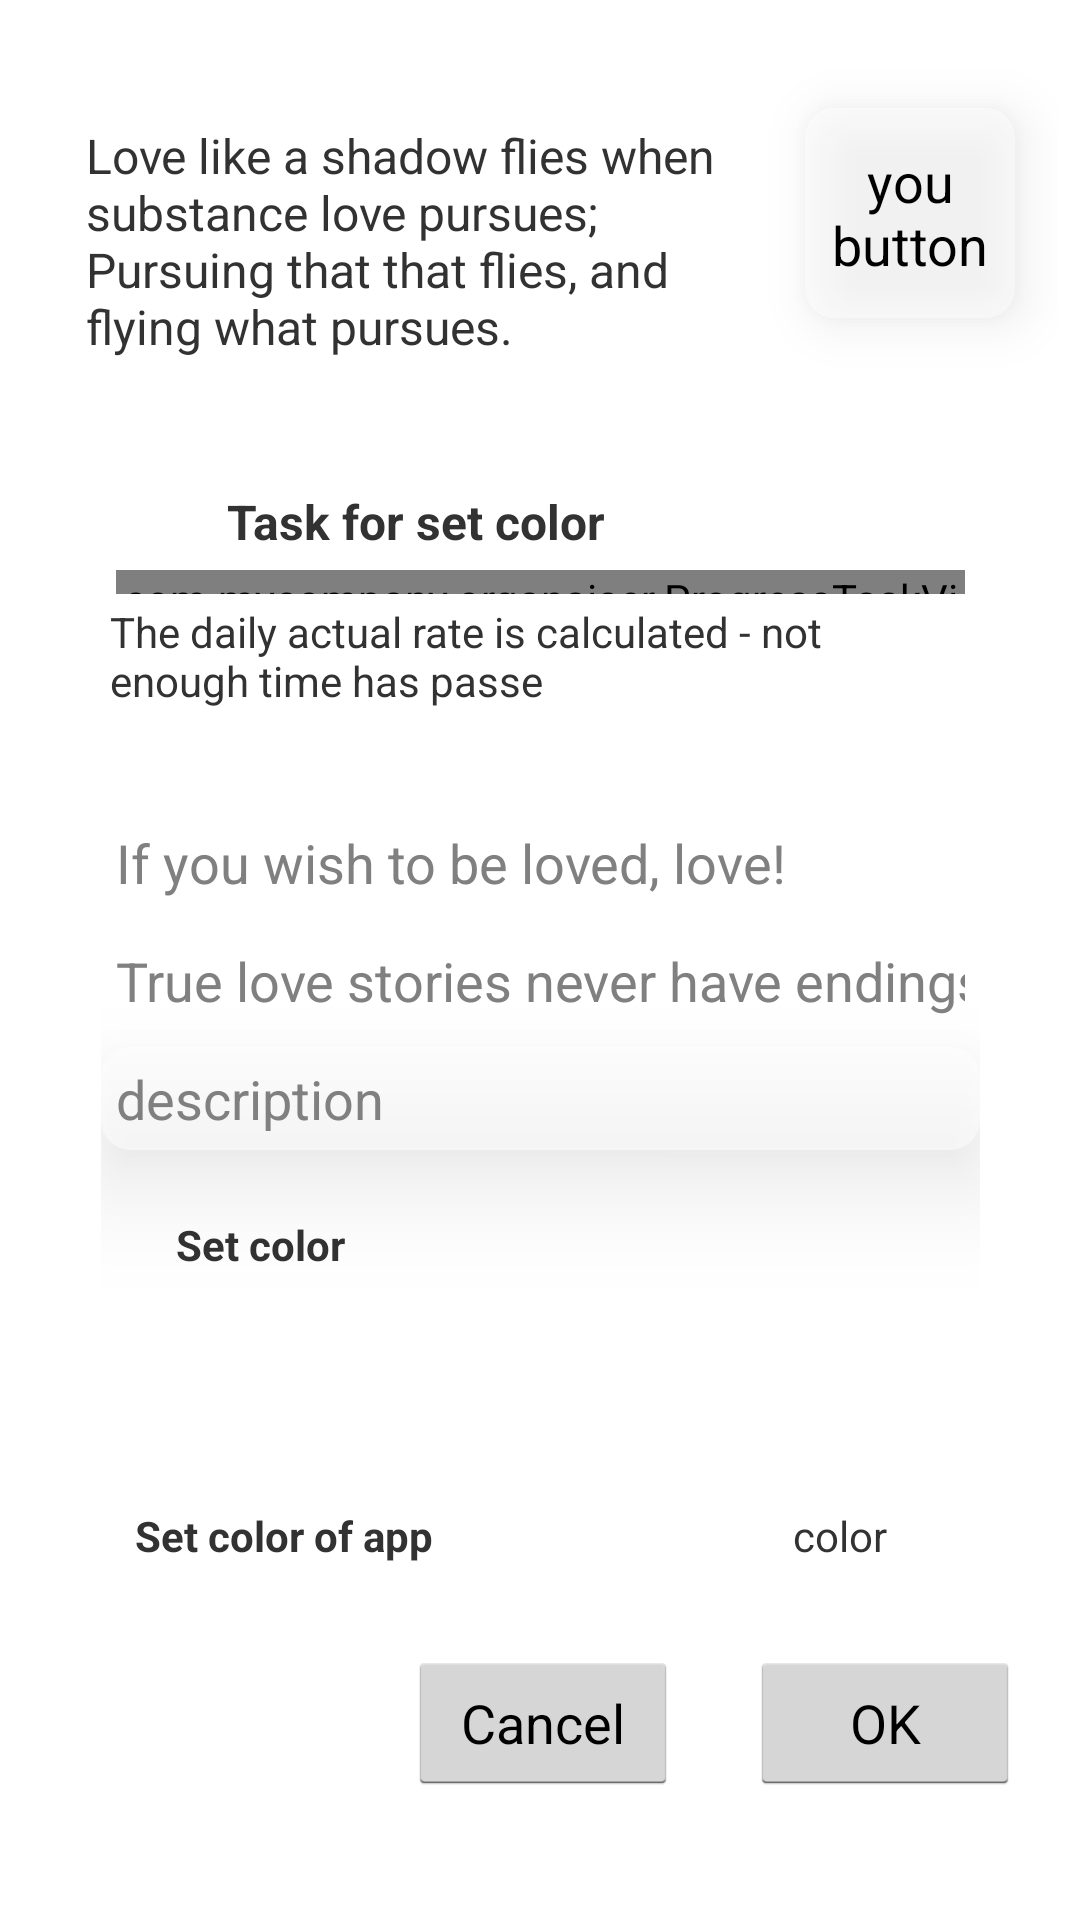

Reconstruct the res/layout file that produces this screen, plus the resources it refers to.
<!-- AndroidManifest.xml: application theme AppTheme -->
<!-- res/layout/dialog_settings_color_app.xml -->
<?xml version="1.0" encoding="utf-8"?>
<androidx.constraintlayout.widget.ConstraintLayout xmlns:android="http://schemas.android.com/apk/res/android"
    xmlns:app="http://schemas.android.com/apk/res-auto"
    xmlns:tools="http://schemas.android.com/tools"
    android:layout_width="match_parent"
    android:layout_height="wrap_content">

  <androidx.constraintlayout.widget.ConstraintLayout
      android:id="@+id/constraint_screen"
      android:layout_width="345dp"
      android:layout_height="wrap_content"
      android:layout_margin="20dp"
      app:layout_constraintEnd_toEndOf="parent"
      app:layout_constraintStart_toStartOf="parent"
      app:layout_constraintTop_toTopOf="parent"
      >

    <Button
        android:id="@+id/bt_demonstration"
        android:layout_width="70dp"
        android:layout_height="70dp"
        android:background="@drawable/selector_button_navigate"
        android:elevation="10dp"
        android:text="you button"
        app:layout_constraintEnd_toEndOf="parent"
        app:layout_constraintHorizontal_bias="0.555"
        app:layout_constraintStart_toEndOf="@+id/tv_demonstration"
        app:layout_constraintTop_toTopOf="@+id/tv_demonstration"
        />

    <LinearLayout
        android:layout_width="match_parent"
        android:layout_height="wrap_content"
        android:layout_margin="16dp"
        android:layout_weight="10"
        android:background="@drawable/shape_view_in_dialog"
        android:orientation="vertical"
        android:padding="10dp"
        app:layout_constraintBottom_toBottomOf="parent"
        app:layout_constraintEnd_toEndOf="parent"
        app:layout_constraintHorizontal_bias="1.0"
        app:layout_constraintStart_toStartOf="parent"
        app:layout_constraintTop_toBottomOf="@+id/include"
        app:layout_constraintVertical_bias="0.0"
        >

      <EditText
          android:id="@+id/et_title"
          android:layout_width="match_parent"
          android:layout_height="wrap_content"
          android:background="@drawable/shape_view_in_dialog"
          android:ems="10"
          android:hint="If you wish to be loved, love!"
          android:padding="5dp"
          />

      <EditText
          android:id="@+id/et_full_count"
          android:layout_width="match_parent"
          android:layout_height="wrap_content"
          android:layout_marginTop="5dp"
          android:background="@drawable/shape_view_in_dialog"
          android:ems="10"
          android:hint="True love stories never have endings"
          android:inputType="number"
          android:padding="5dp"
          />


      <EditText
          android:id="@+id/et_description"
          android:layout_width="match_parent"
          android:layout_height="match_parent"
          android:layout_marginTop="5dp"
          android:background="@drawable/shape_view_in_dialog"
          android:elevation="20dp"
          android:ems="10"
          android:gravity="start"
          android:hint="description"
          android:inputType="textMultiLine"
          android:maxHeight="100dp"
          android:padding="5dp"
          />

      <LinearLayout
          android:layout_width="match_parent"
          android:layout_height="wrap_content"
          android:layout_marginTop="7dp"
          android:background="@drawable/shape_view_in_dialog"
          android:orientation="horizontal"
          android:paddingBottom="2dp"
          android:paddingLeft="2dp"
          android:paddingTop="2dp"
          >

        <TextView
            android:layout_width="match_parent"
            android:layout_height="wrap_content"
            android:layout_marginBottom="2dp"
            android:layout_marginEnd="5dp"
            android:layout_marginStart="10dp"
            android:layout_weight="1"
            android:background="@drawable/shape_view_in_dialog"
            android:padding="13dp"
            android:text="Set color"
            android:textStyle="bold"
            />

        <TextView
            android:id="@+id/tv_new_task_set_color"
            android:layout_width="100dp"
            android:layout_height="wrap_content"
            android:layout_marginEnd="10dp"
            android:background="@drawable/shape_view_in_dialog"
            android:gravity="center"
            android:minWidth="100dp"
            android:padding="10dp"
            />
      </LinearLayout>

    </LinearLayout>
    <TextView
        android:id="@+id/tv_demonstration"
        android:layout_width="227dp"
        android:layout_height="99dp"
        android:layout_marginStart="16dp"
        android:layout_marginTop="16dp"
        android:background="@drawable/shape_view_in_dialog"
        android:padding="5dp"
        android:text="Love like a shadow flies when substance love pursues; Pursuing that that flies, and flying what pursues."
        android:textSize="16sp"
        app:layout_constraintStart_toStartOf="parent"
        app:layout_constraintTop_toTopOf="parent"
        />

    <include
        layout="@layout/task_item"
        android:id="@+id/include"
        android:layout_width="0dp"
        android:layout_height="wrap_content"
        android:layout_marginEnd="16dp"
        android:layout_marginStart="16dp"
        android:layout_marginTop="20dp"
        app:layout_constraintEnd_toEndOf="parent"
        app:layout_constraintHorizontal_bias="1.0"
        app:layout_constraintStart_toStartOf="parent"
        app:layout_constraintTop_toBottomOf="@+id/tv_demonstration"
        />

  </androidx.constraintlayout.widget.ConstraintLayout>
  <LinearLayout
      android:id="@+id/linear_edit_color"
      android:layout_width="match_parent"
      android:layout_height="wrap_content"
      android:layout_marginTop="20dp"
      android:layout_marginStart="20dp"
      android:layout_marginEnd="20dp"
      android:background="@drawable/shape_view_in_dialog"
      android:orientation="horizontal"
      android:paddingBottom="2dp"
      android:paddingLeft="2dp"
      android:paddingTop="2dp"
      app:layout_constraintTop_toBottomOf="@+id/constraint_screen"
      tools:layout_editor_absoluteX="0dp"
      >

    <TextView
        android:layout_width="match_parent"
        android:layout_height="wrap_content"
        android:layout_marginBottom="2dp"
        android:layout_marginEnd="5dp"
        android:layout_marginStart="10dp"
        android:layout_weight="1"
        android:background="@drawable/shape_view_in_dialog"
        android:padding="13dp"
        android:text="Set color of app"
        android:textStyle="bold"
        />

    <TextView
        android:id="@+id/tv_settings_color_app"
        android:layout_width="100dp"
        android:layout_height="wrap_content"
        android:layout_marginEnd="10dp"
        android:background="@drawable/shape_view_in_dialog"
        android:gravity="center"
        android:minWidth="100dp"
        android:padding="10dp"
        android:text="color"
        />
  </LinearLayout>
  <Button
      android:id="@+id/bt_settings_color_app_ok"
      android:layout_width="90dp"
      android:layout_height="wrap_content"
      android:layout_marginEnd="20dp"
      android:layout_marginTop="12dp"
      android:text="OK"
      app:layout_constraintEnd_toEndOf="parent"
      app:layout_constraintTop_toBottomOf="@+id/linear_edit_color"
      />
  <Button
      android:id="@+id/bt_settings_color_app_cancel"
      android:layout_width="90dp"
      android:layout_height="wrap_content"
      android:layout_marginEnd="24dp"
      android:layout_marginTop="12dp"
      android:text="Cancel"
      app:layout_constraintEnd_toStartOf="@+id/bt_settings_color_app_ok"
      app:layout_constraintTop_toBottomOf="@+id/linear_edit_color"
      />


</androidx.constraintlayout.widget.ConstraintLayout>
<!-- res/layout/task_item.xml (included above) -->
<?xml version="1.0" encoding="utf-8"?>
<LinearLayout
	xmlns:android="http://schemas.android.com/apk/res/android"
	xmlns:app="http://schemas.android.com/apk/res-auto"
	xmlns:tools="http://schemas.android.com/tools"
	android:layout_width="match_parent"
	android:layout_height="wrap_content"
	android:background="@drawable/shape_view_in_dialog"
	android:orientation="vertical">

	<androidx.constraintlayout.widget.ConstraintLayout
		android:layout_width="match_parent"
		android:layout_height="wrap_content"
		android:layout_marginLeft="5dp"
		android:layout_marginRight="10dp"
		android:layout_marginTop="5dp">

		<TextView
			android:id="@+id/tv_name_task_main_activity"
			android:layout_width="wrap_content"
			android:layout_height="wrap_content"
			android:background="@android:color/transparent"
			android:ellipsize="middle"
			android:padding="3dp"
			android:text="Task for set color"
			android:textSize="16sp"
			android:textStyle="bold"
			app:layout_constraintBottom_toBottomOf="parent"
			app:layout_constraintStart_toEndOf="@+id/imageView"
			app:layout_constraintTop_toTopOf="parent"
			app:layout_constraintVertical_bias="0.0" />

		<ImageView
			android:id="@+id/imageView"
			android:layout_width="44dp"
			android:layout_height="32dp"
			android:src="@drawable/ic_stat_name"
			android:paddingLeft="0dp"
			android:paddingTop="2dp"
			android:paddingBottom="2dp"
			android:paddingRight="5dp"
			app:layout_constraintBottom_toBottomOf="@+id/tv_name_task_main_activity"
			app:layout_constraintStart_toStartOf="parent"
			app:layout_constraintTop_toTopOf="@+id/tv_name_task_main_activity" />

	</androidx.constraintlayout.widget.ConstraintLayout>


	<com.mycompany.organaiser.ProgressTaskView
		android:id="@+id/progress_task_view_main_activity"
		android:layout_width="match_parent"
		android:layout_height="8dp"
		android:layout_marginLeft="15dp"
		android:layout_marginRight="15dp"/>

	<TextView
		android:layout_width="match_parent"
		android:layout_height="wrap_content"
		android:text="The daily actual rate is calculated - not enough time has passe"
		android:padding="3dp"
		android:background="@drawable/shape_view_in_dialog"
		android:layout_marginLeft="10dp"
		android:layout_marginRight="10dp"
		android:layout_marginBottom="5dp"
		android:id="@+id/tv_comments_main_activity"/>

</LinearLayout>
<!-- resources referenced by this layout -->
<resources>
  <!-- drawable ic_stat_name (drawable-anydpi) -->
  <vector xmlns:android="http://schemas.android.com/apk/res/android"
      android:width="24dp"
      android:height="24dp"
      android:viewportWidth="24"
      android:viewportHeight="24"
      android:tint="#FFFFFF">
    <group android:scaleX="0.777027"
        android:scaleY="0.777027"
        android:translateX="2.6756756"
        android:translateY="2.6756756">
      <path
          android:fillColor="@android:color/white"
          android:pathData="M6.76,4.84l-1.8,-1.79 -1.41,1.41 1.79,1.79 1.42,-1.41zM4,10.5L1,10.5v2h3v-2zM13,0.55h-2L11,3.5h2L13,0.55zM20.45,4.46l-1.41,-1.41 -1.79,1.79 1.41,1.41 1.79,-1.79zM17.24,18.16l1.79,1.8 1.41,-1.41 -1.8,-1.79 -1.4,1.4zM20,10.5v2h3v-2h-3zM12,5.5c-3.31,0 -6,2.69 -6,6s2.69,6 6,6 6,-2.69 6,-6 -2.69,-6 -6,-6zM11,22.45h2L13,19.5h-2v2.95zM3.55,18.54l1.41,1.41 1.79,-1.8 -1.41,-1.41 -1.79,1.8z"/>
    </group>
  </vector>
  <!-- drawable selector_button_navigate (drawable) -->
  <?xml version="1.0" encoding="utf-8"?>
  <selector xmlns:android="http://schemas.android.com/apk/res/android">
      <item
          android:drawable="@drawable/shape_pressed_view_in_dialog"
          android:state_pressed="true">
      </item>
  
      <item
          android:drawable="@drawable/shape_view_in_dialog">
  
      </item>
  </selector>
  <!-- drawable shape_view_in_dialog (drawable) -->
  <?xml version="1.0" encoding="utf-8"?>
  <shape
  	 xmlns:android="http://schemas.android.com/apk/res/android">
  	 
  	<corners
  		  android:radius="10dp"/>
  	  
  	<solid
  		  android:color="@color/views_in_dialog2" />
  </shape>
  <style name="AppTheme" parent="@android:style/Theme.Holo.Light" />
  <!-- drawable shape_pressed_view_in_dialog (drawable) -->
  <?xml version="1.0" encoding="utf-8"?>
  <shape
  	 xmlns:android="http://schemas.android.com/apk/res/android">
  	 
  	  <corners
  		  android:radius="10dp"/>
  	  
  	  <solid
  		  android:color="@color/pressed_views_in_dialog" />
  </shape>
  <color name="views_in_dialog2">#86FFFFFF</color>
  <color name="pressed_views_in_dialog">#80555555</color>
</resources>
